Photos from the image-classification dataset "Real-Overexp" in the GitHub repository aCoderChild/adenoid_segmentation. Its 2 classes are: normal frames, overexposed.

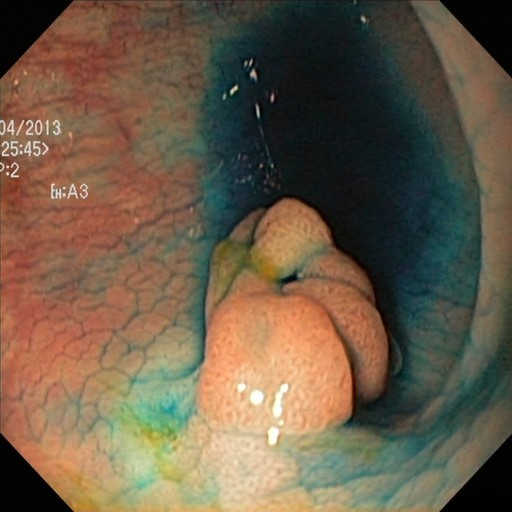
Label: normal frames

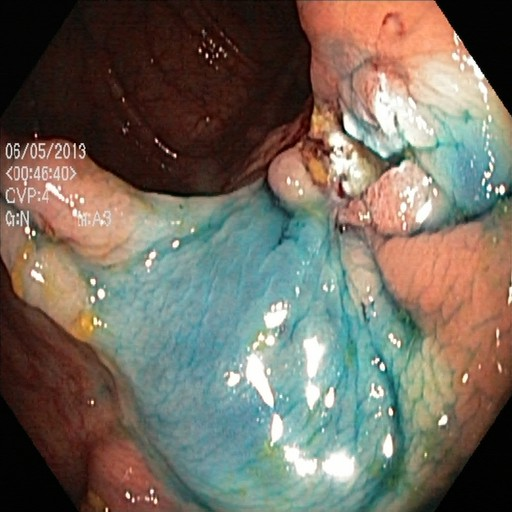
Label: normal frames

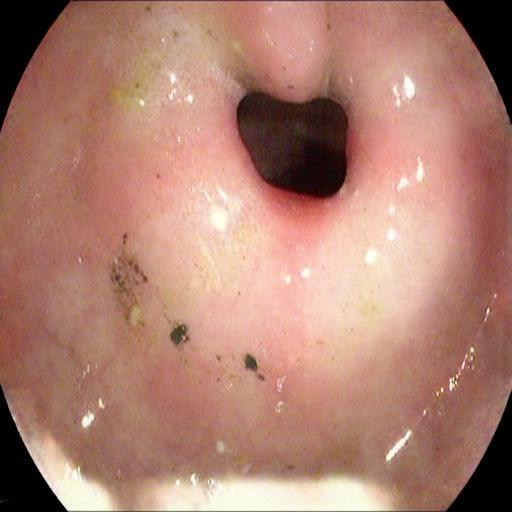
Label: overexposed

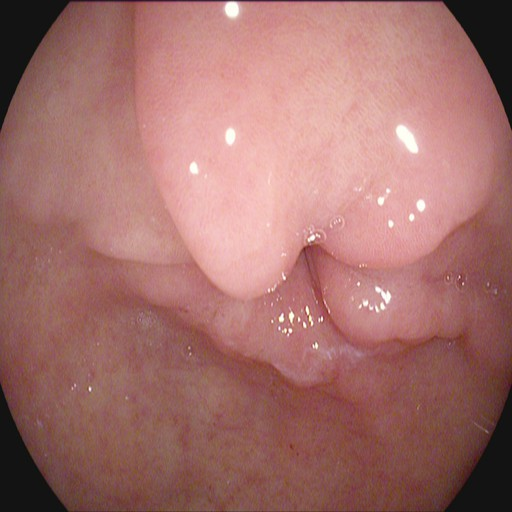
Label: normal frames

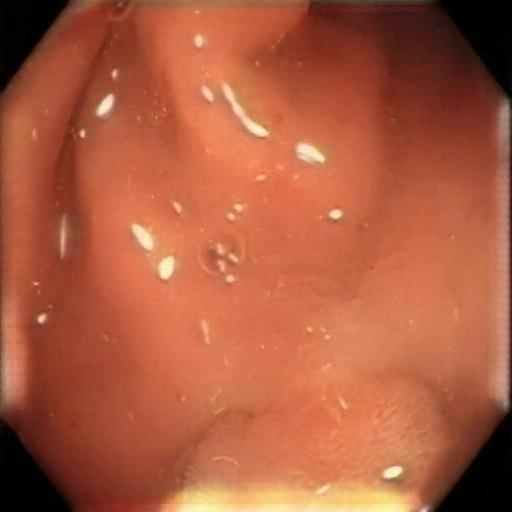
Label: overexposed

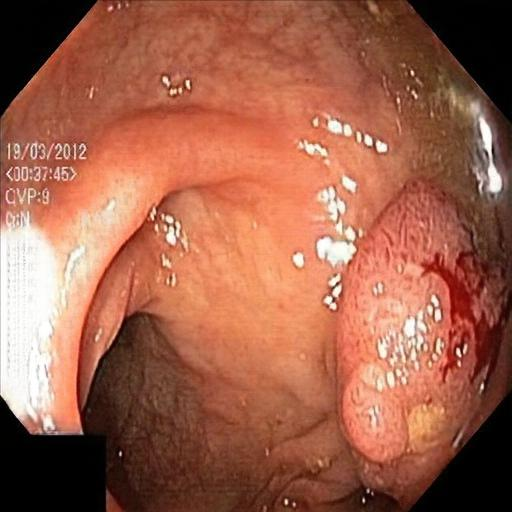
Label: overexposed
